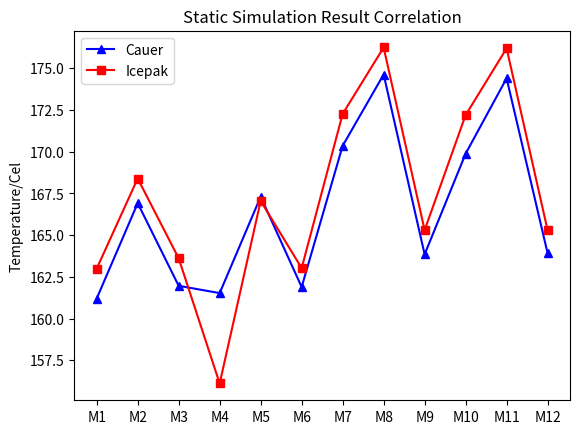

Generate this figure with matplotlib:

import os
import numpy as np
import matplotlib.pyplot as plt

label = [f'M{n}' for n in range(1, 13)]
result = [161.198,166.913,161.96,161.525,167.298,161.888,170.348,174.621,163.845,169.878,174.393,163.915]
icepak = [162.99 ,168.39 ,163.61,156.11, 167.05 ,163.02 ,172.26 ,176.24 ,165.30 ,172.19, 176.19 ,165.29]

plt.title("Static Simulation Result Correlation")
plt.plot(label, result, label='Cauer', marker='^', color='blue')
plt.plot(label, icepak, label='Icepak', marker='s', color='red')
plt.ylabel('Temperature/Cel')
plt.legend()
plt.show()